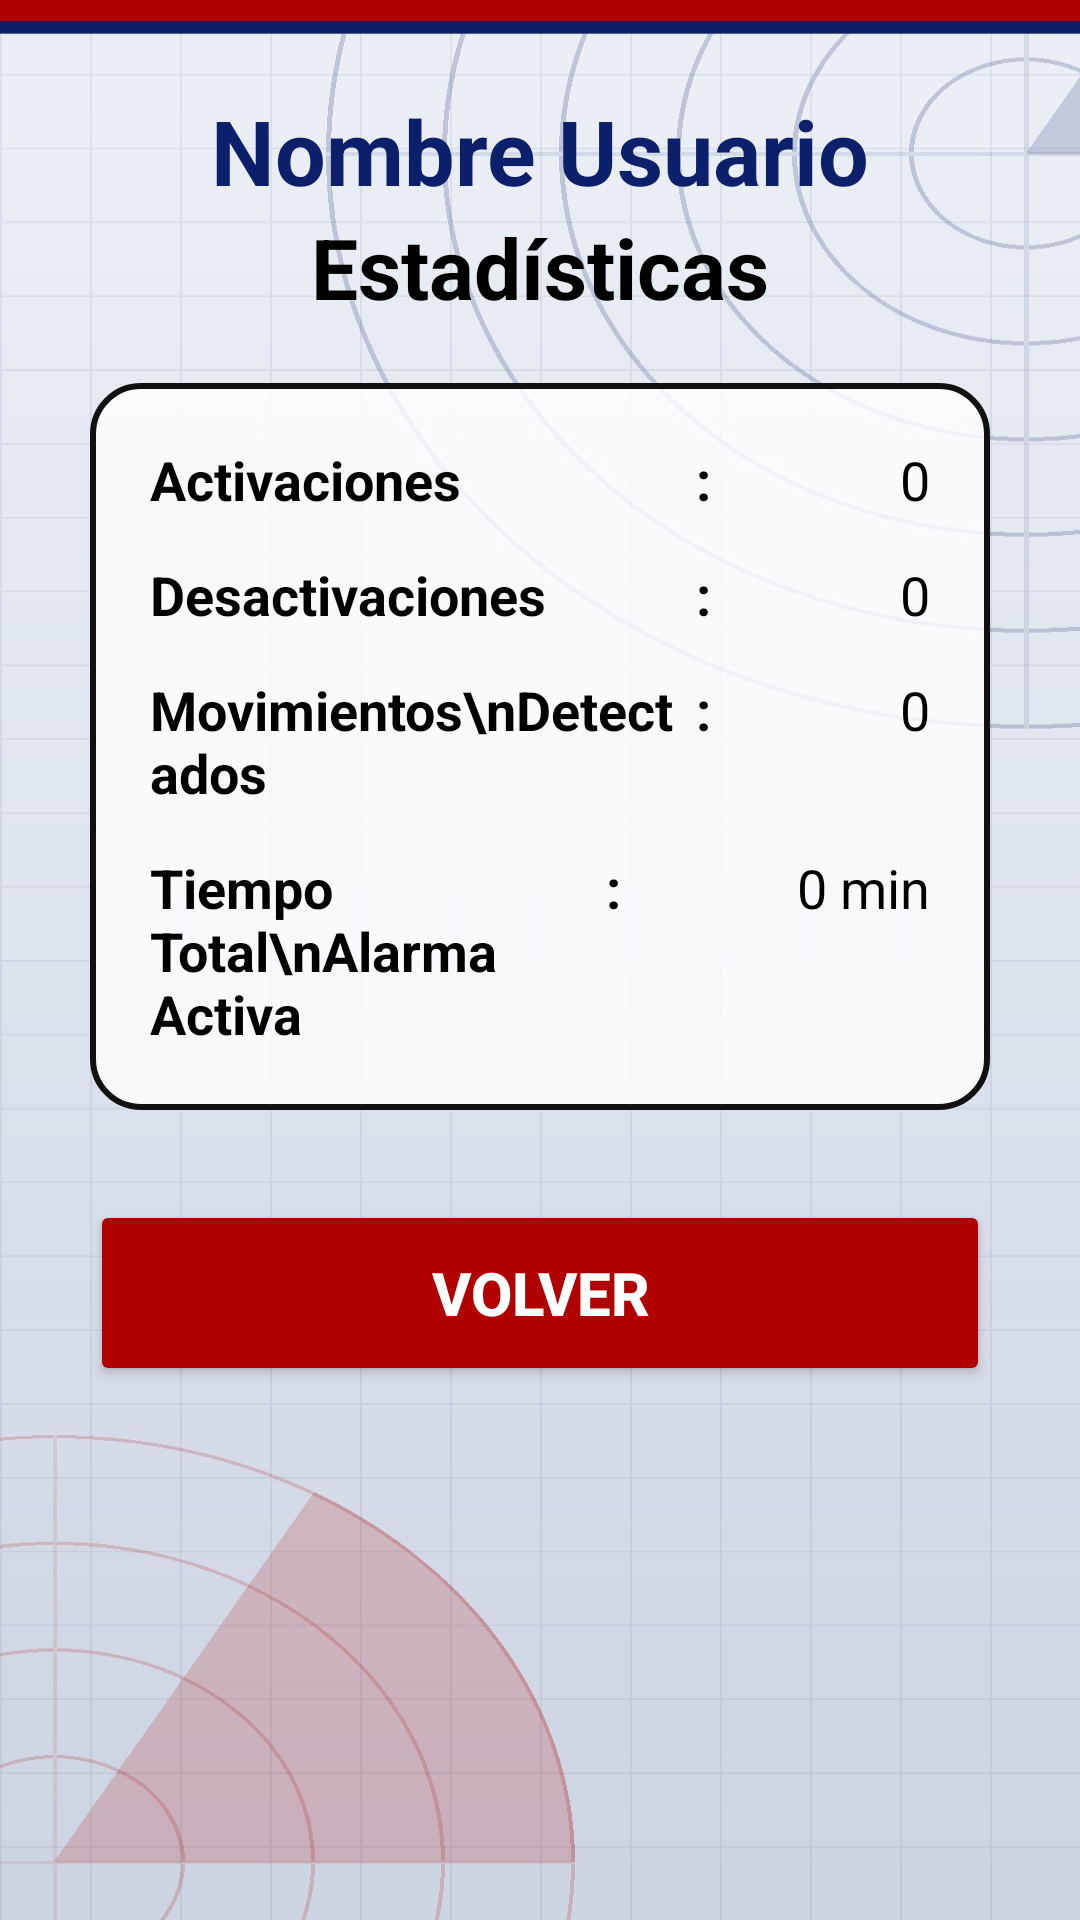

This screen was rendered from an Android layout file. Write that file and the resources it references.
<!-- AndroidManifest.xml: application theme Theme.AlarmaMovimiento -->
<!-- res/layout/activity_estadisticas.xml -->
<?xml version="1.0" encoding="utf-8"?>
<LinearLayout xmlns:android="http://schemas.android.com/apk/res/android"
    xmlns:app="http://schemas.android.com/apk/res-auto"
    xmlns:tools="http://schemas.android.com/tools"
    android:id="@+id/main"
    android:layout_width="match_parent"
    android:layout_height="match_parent"
    android:background="@drawable/fondo_menu"
    android:gravity="center_horizontal"
    android:orientation="vertical"
    android:paddingLeft="30dp"
    android:paddingTop="30dp"
    android:paddingRight="30dp"
    tools:context=".Estadisticas">

    <TextView
        android:id="@+id/tvusuest"
        android:layout_width="match_parent"
        android:layout_height="wrap_content"
        android:text="Nombre Usuario"
        android:textAlignment="center"
        android:textColor="@color/azul_titulo"
        android:textSize="30sp"
        android:textStyle="bold" />

    <TextView
        android:id="@+id/tvtitest"
        android:layout_width="match_parent"
        android:layout_height="wrap_content"
        android:layout_marginBottom="20dp"
        android:text="Estadísticas"
        android:textAlignment="center"
        android:textColor="#000000"
        android:textSize="28sp"
        android:textStyle="bold" />

    
    <LinearLayout
        android:layout_width="match_parent"
        android:layout_height="wrap_content"
        android:layout_marginBottom="30dp"
        android:background="@drawable/panel_fondo"
        android:orientation="vertical"
        android:padding="20dp">

        <LinearLayout
            android:layout_width="match_parent"
            android:layout_height="wrap_content"
            android:layout_marginBottom="14dp"
            android:orientation="horizontal">

            <TextView
                android:layout_width="0dp"
                android:layout_height="wrap_content"
                android:layout_weight="1"
                android:text="Activaciones"
                android:textColor="#000000"
                android:textSize="18sp"
                android:textStyle="bold" />

            <TextView
                android:layout_width="wrap_content"
                android:layout_height="wrap_content"
                android:text=":   "
                android:textColor="#000000"
                android:textSize="18sp"
                android:textStyle="bold" />

            <TextView
                android:id="@+id/tvactivaciones"
                android:layout_width="60dp"
                android:layout_height="wrap_content"
                android:text="0"
                android:textAlignment="textEnd"
                android:textColor="#000000"
                android:textSize="18sp" />
        </LinearLayout>

        <LinearLayout
            android:layout_width="match_parent"
            android:layout_height="wrap_content"
            android:layout_marginBottom="14dp"
            android:orientation="horizontal">

            <TextView
                android:layout_width="0dp"
                android:layout_height="wrap_content"
                android:layout_weight="1"
                android:text="Desactivaciones"
                android:textColor="#000000"
                android:textSize="18sp"
                android:textStyle="bold" />

            <TextView
                android:layout_width="wrap_content"
                android:layout_height="wrap_content"
                android:text=":   "
                android:textColor="#000000"
                android:textSize="18sp"
                android:textStyle="bold" />

            <TextView
                android:id="@+id/tvdesactivaciones"
                android:layout_width="60dp"
                android:layout_height="wrap_content"
                android:text="0"
                android:textAlignment="textEnd"
                android:textColor="#000000"
                android:textSize="18sp" />
        </LinearLayout>

        <LinearLayout
            android:layout_width="match_parent"
            android:layout_height="wrap_content"
            android:layout_marginBottom="14dp"
            android:orientation="horizontal">

            <TextView
                android:layout_width="0dp"
                android:layout_height="wrap_content"
                android:layout_weight="1"
                android:text="Movimientos\nDetectados"
                android:textColor="#000000"
                android:textSize="18sp"
                android:textStyle="bold" />

            <TextView
                android:layout_width="wrap_content"
                android:layout_height="wrap_content"
                android:text=":   "
                android:textColor="#000000"
                android:textSize="18sp"
                android:textStyle="bold" />

            <TextView
                android:id="@+id/tvdetecciones"
                android:layout_width="60dp"
                android:layout_height="wrap_content"
                android:text="0"
                android:textAlignment="textEnd"
                android:textColor="#000000"
                android:textSize="18sp" />
        </LinearLayout>

        <LinearLayout
            android:layout_width="match_parent"
            android:layout_height="wrap_content"
            android:orientation="horizontal">

            <TextView
                android:layout_width="0dp"
                android:layout_height="wrap_content"
                android:layout_weight="1"
                android:text="Tiempo Total\nAlarma Activa"
                android:textColor="#000000"
                android:textSize="18sp"
                android:textStyle="bold" />

            <TextView
                android:layout_width="wrap_content"
                android:layout_height="wrap_content"
                android:text=":   "
                android:textColor="#000000"
                android:textSize="18sp"
                android:textStyle="bold" />

            <TextView
                android:id="@+id/tvtiempo"
                android:layout_width="90dp"
                android:layout_height="wrap_content"
                android:text="0 min"
                android:textAlignment="textEnd"
                android:textColor="#000000"
                android:textSize="18sp" />
        </LinearLayout>

    </LinearLayout>

    <Button
        android:id="@+id/btnvolest"
        android:layout_width="match_parent"
        android:layout_height="62dp"
        android:backgroundTint="@color/rojo_alarma"
        android:insetTop="0dp"
        android:insetBottom="0dp"
        android:text="Volver"
        android:textColor="#FFFFFF"
        android:textSize="20sp"
        android:textStyle="bold"
        app:cornerRadius="12dp" />

</LinearLayout>
<!-- resources referenced by this layout -->
<resources>
  <color name="azul_titulo">#FF0B1F6B</color>
  <color name="rojo_alarma">#FFB00000</color>
  <!-- drawable fondo_menu: jpg bitmap (drawable, 140939 bytes) -->
  <!-- drawable panel_fondo (drawable) -->
  <?xml version="1.0" encoding="utf-8"?>
  <shape xmlns:android="http://schemas.android.com/apk/res/android" android:shape="rectangle">
      <solid android:color="@color/panel_translucido" />
      <corners android:radius="16dp" />
      <stroke android:width="2dp" android:color="@color/negro_boton" />
  </shape>
  <style name="Theme.AlarmaMovimiento" parent="Base.Theme.AlarmaMovimiento" />
  <color name="panel_translucido">#CCFFFFFF</color>
  <color name="negro_boton">#FF111111</color>
  <style name="Base.Theme.AlarmaMovimiento" parent="Theme.Material3.DayNight.NoActionBar">
          
          
      </style>
</resources>
